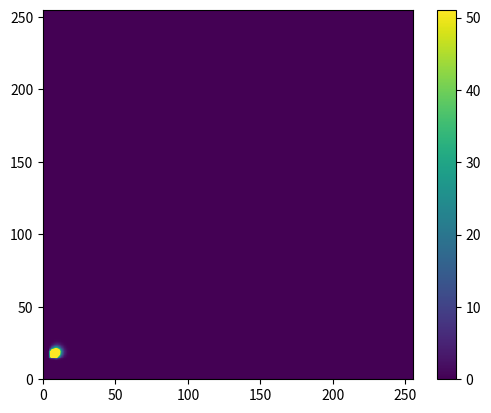

This chart was generated by the following Python code:
# [redacted]
# 8.01.2019

import numpy as np
import matplotlib.pyplot as plt
import scipy.integrate as integrate
import matplotlib.animation as animation


class Layer:

    def __init__(self,
                 mass,          # array of oil mass
                 land,
                 velocity_x,    # velocity in X direction (array)
                 diffusion,     # array of diffusion
                 velocity_y,    # velocity in Y direction (array)
                 dx,
                 dy,
                 dt):

        self.mass = np.asarray(mass, dtype='float')             # main array of sipll
        self.land = np.asarray(land, dtype='float')             # array of land (value of -1 means water 0 means land and positive value means mass of shoreline deposition)
        self.velocity_x = np.asarray(velocity_x, dtype='float') # velocity moving in y direction
        self.velocity_y = np.asarray(velocity_y, dtype='float') # velocity moving in x direction
        self.diffusion = np.asarray(diffusion, dtype='float')   # array of Diffusion
        self.dx = dx
        self.dy = dy
        self.dt = dt
        self.time_elapsed = 0

        self.shorelineConst = 0.2
        self.maximumShorelineDeposition = 20


    def update(self):

        current_mass = self.mass    # array of mass in t
        next_mass = current_mass    # array of mass in t+1

        # managing edges of array edge pixel is equal to neighbor pixel
        next_mass[:, 0] = next_mass[:, 1]
        next_mass[:, -1] = next_mass[:, -2]
        next_mass[0, :] = next_mass[1, :]
        next_mass[-1, :] = next_mass[-2, :]

        # spilling oil
        if self.time_elapsed < 1:
            for m in range(15, 20):
                for n in range(5, 10):
                    next_mass[m,n] += 50

        # calculate oil spill
        for i in range(1, len(current_mass)-1):
            for j in range(1, len(current_mass[0])-1):

                A = D = 0
                if self.land[i][j] < 0 and self.land[i+1][j] >= 0 and self.land[i-1][j] >= 0 and self.land[i][j+1] < 0 and self.land[i][j-1] < 0:
                    # Advection term
                    A = self.velocity_x[i][j] * (current_mass[i][j+1] - current_mass[i][j-1])/(2*self.dy)
                    # Diffusion term
                    D = self.diffusion[i][j] * (current_mass[i][j+1] - 2*current_mass[i][j] + current_mass[i][j-1])/self.dy**2
                elif self.land[i][j] < 0 and self.land[i+1][j] < 0 and self.land[i-1][j] < 0 and self.land[i][j+1] >= 0 and self.land[i][j-1] >= 0:
                    # Advection term
                    A = self.velocity_y[i][j] * (current_mass[i+1][j] - current_mass[i-1][j])/(2*self.dx)
                    # Diffusion term
                    D = self.diffusion[i][j] * (current_mass[i+1][j] - 2*current_mass[i][j] + current_mass[i-1][j])/self.dx**2

                elif self.land[i][j] < 0:# and self.land[i+1][j] < 0 and self.land[i-1][j] < 0 and self.land[i][j+1] < 0 and self.land[i][j-1] < 0:
                    # Advection term
                    A = self.velocity_y[i][j] * (current_mass[i+1][j] - current_mass[i-1][j])/(2*self.dx) + \
                        self.velocity_x[i][j] * (current_mass[i][j+1] - current_mass[i][j-1])/(2*self.dy)
                    # Diffusion term
                    D = self.diffusion[i][j] * (current_mass[i+1][j] - 2*current_mass[i][j] + current_mass[i-1][j])/self.dx**2 + \
                        (self.diffusion[i][j] * (current_mass[i][j+1] - 2*current_mass[i][j] + current_mass[i][j-1])/self.dy**2)

                # # Euler's Method
                next_mass[i][j] = current_mass[i][j] + self.dt*(-A + D)
                if next_mass[i][j] < 0:
                    next_mass[i][j]=np.abs(next_mass[i][j])

        # shoreline deposition
        for i in range(1, len(next_mass)-1):
            for j in range(1, len(next_mass[0])-1):
                if 0 <= self.land[i][j] <= self.maximumShorelineDeposition:
                    if self.land[i-1][j] < 0:
                        self.land[i][j] += self.shorelineConst * next_mass[i-1][j]
                        next_mass[i-1][j] -= self.shorelineConst * next_mass[i-1][j]
                    if self.land[i+1][j] < 0:
                        self.land[i][j] += self.shorelineConst * next_mass[i+1][j]
                        next_mass[i+1][j] -= self.shorelineConst * next_mass[i+1][j]
                    if self.land[i][j-1] < 0:
                        self.land[i][j] += self.shorelineConst * next_mass[i][j-1]
                        next_mass[i][j-1] -= self.shorelineConst * next_mass[i][j-1]
                    if self.land[i][j+1] < 0:
                        self.land[i][j] += self.shorelineConst * next_mass[i][j+1]
                        next_mass[i][j+1] -= self.shorelineConst * next_mass[i][j+1]

        self.mass = next_mass

        # do wyswietlania:
        tmp = np.zeros((len(current_mass), len(current_mass[0])))
        for i in range(1, len(current_mass)-1):
            for j in range(1, len(current_mass[0])-1):
                if self.land[i][j] < 0:
                    tmp[i][j] = next_mass[i][j]
                else:
                    tmp[i][j] = self.land[i][j]


        return tmp


    def step(self):
        self.time_elapsed += self.dt


#------------------------------------------------------------
Lx = 12.8         # x len
Ly = 12.8         # x len
dx = dy = 0.05        # Every 0.2m
dt = 1./30 # 30 fps
nx = int(Lx/dx)
ny = int(Ly/dy)     # number of steps
m = np.zeros((ny, nx))
# land test:
l = np.ones((ny, nx))
l = l * (-1)
for i in range(25, 30):
    for j in range(30, 35):
        l[i][j] = 0

u = np.zeros((ny, nx))   # velocity moving in x direction advection
u[:, :] = 0.5
K = np.zeros((ny, nx))   # array of Diffusion
K[:, :] = 0.01
v = np.zeros((ny, nx))   # velocity moving in y direction advection
for i in range(ny):
    for j in range(nx):
        v[i, j] = (0.1 + 0.001*(i-Ly) + np.sin(np.pi*j/Lx)/4)

# set up initial state and global variables
layer1 = Layer(m, l, u, K, v, dx, dy, dt)

#------------------------------------------------------------
# set up figure and animation
fig = plt.figure()

ax = fig.add_subplot(111, autoscale_on=False,
                     xlim=(0, nx-1), ylim=(0, ny-1))

line = ax.imshow(layer1.update(), animated=True)
time_text = ax.text(0.02, 0.95, '', transform=ax.transAxes)
energy_text = ax.text(0.02, 0.90, '', transform=ax.transAxes)
fig.colorbar(line, ax=ax)

def init():
    """initialize animation"""
    global layer1, dt
    line.set_array(layer1.update())
    time_text.set_text('')
    energy_text.set_text('')
    return line, time_text, energy_text


def animate(*i):
    """perform animation step"""
    global layer1, dt
    layer1.step()

    line.set_array(layer1.update())
    time_text.set_text('time = %.1f' % layer1.time_elapsed)
    energy_text.set_text('Position X = f')
    return line, time_text, energy_text


# choose the interval based on dt and the time to animate one step
from time import time
t0 = time()
animate(0)
t1 = time()
interval = 500 * dt - (t1 - t0)

ani = animation.FuncAnimation(fig, animate, frames=300, interval=interval, blit=True, init_func=init)

plt.show()
